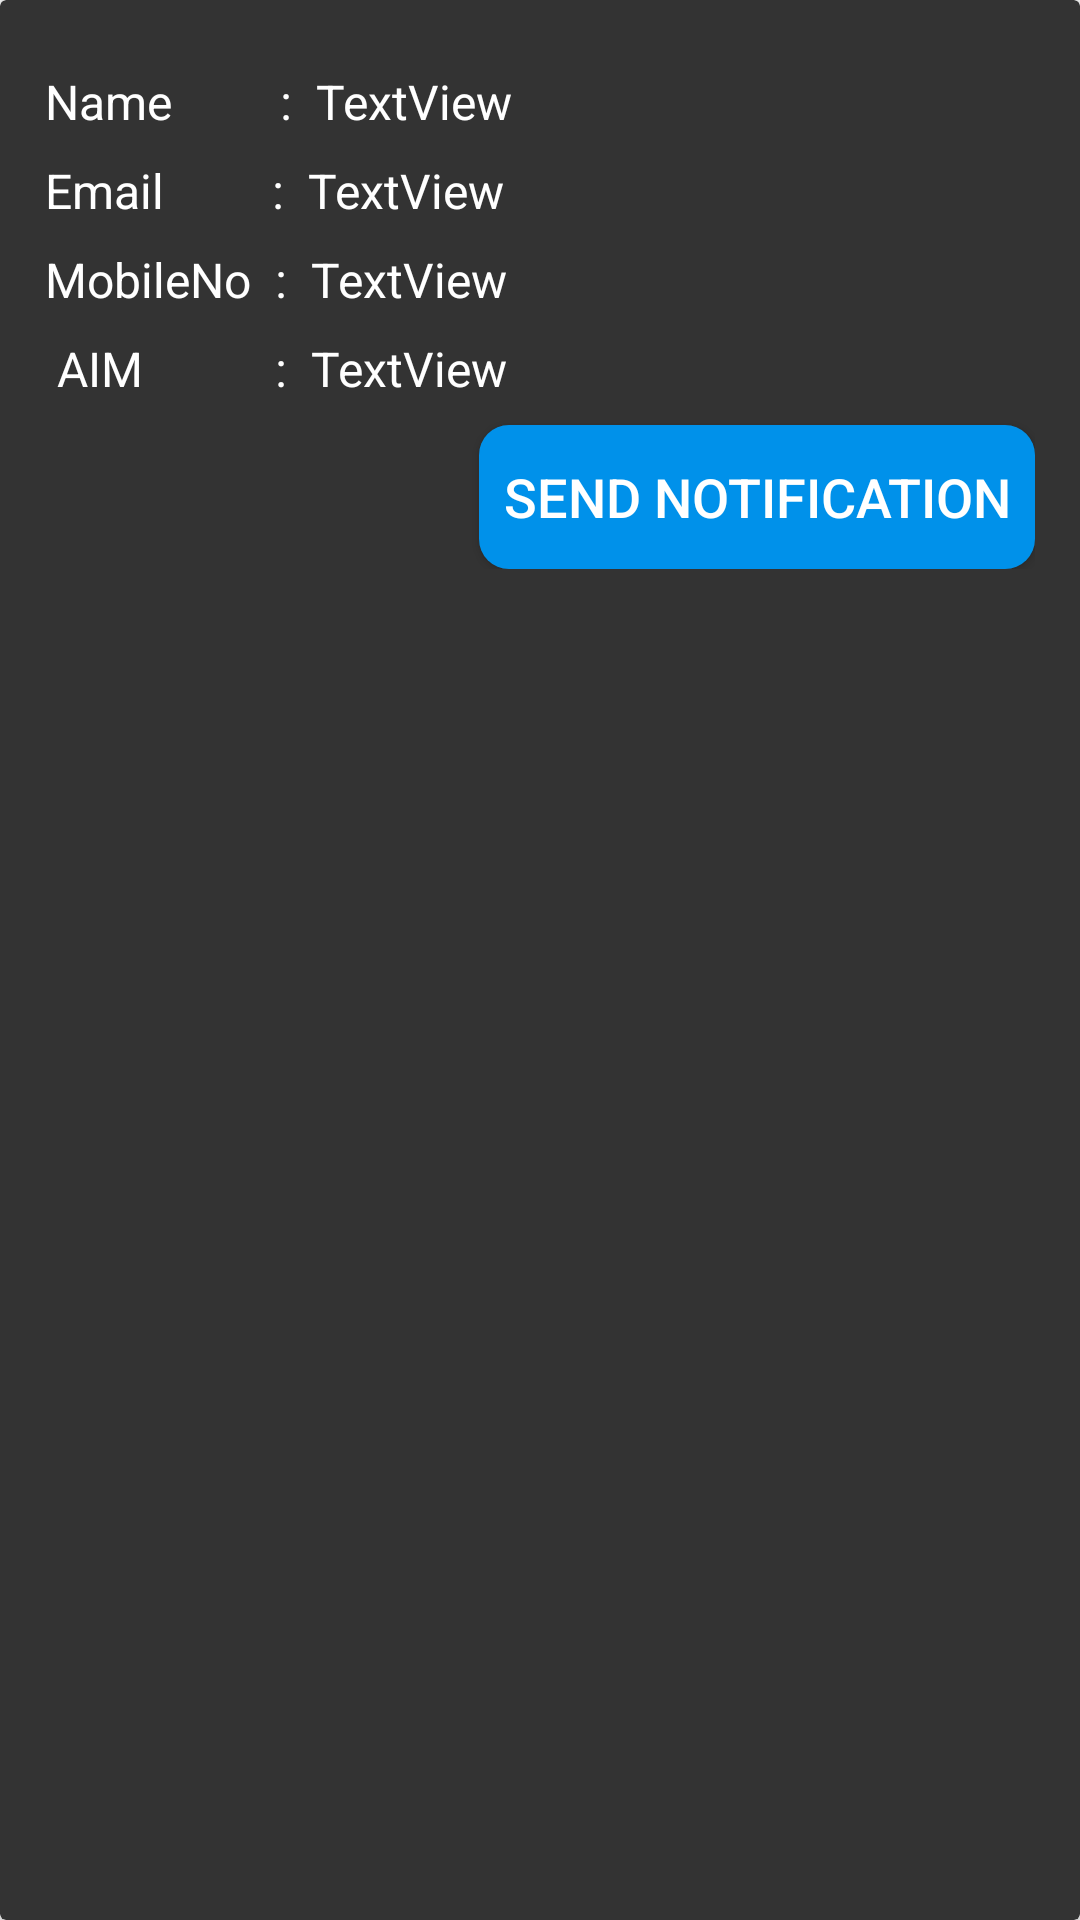

Write the Android layout XML for this screen, with the resource values it uses.
<!-- AndroidManifest.xml: application theme AppTheme -->
<!-- res/layout/users_layout.xml -->
<?xml version="1.0" encoding="utf-8"?>
<androidx.cardview.widget.CardView xmlns:android="http://schemas.android.com/apk/res/android"
    xmlns:app="http://schemas.android.com/apk/res-auto"
    xmlns:tools="http://schemas.android.com/tools"
    android:layout_width="match_parent"
    android:layout_height="wrap_content"
    android:layout_marginTop="1dp"
    app:cardBackgroundColor="#333333">

    <androidx.constraintlayout.widget.ConstraintLayout
        android:layout_width="match_parent"
        android:layout_height="wrap_content"
        android:layout_margin="15dp"
        android:background="#333333">


        <TextView
            android:id="@+id/textView4"
            android:layout_width="wrap_content"
            android:layout_height="wrap_content"
            android:layout_marginTop="8dp"

            android:text="Name         :"
            android:textColor="#ffffff"

            android:textSize="16sp"
            app:layout_constraintStart_toStartOf="parent"
            app:layout_constraintTop_toTopOf="parent" />

        <TextView
            android:id="@+id/textView5"
            android:layout_width="0dp"
            android:layout_height="wrap_content"
            android:layout_marginStart="8dp"
            android:layout_marginTop="8dp"
            android:layout_marginEnd="8dp"
            android:text="TextView"
            android:textSize="16sp"
            app:layout_constraintEnd_toEndOf="parent"
            app:layout_constraintStart_toEndOf="@+id/textView4"
            app:layout_constraintTop_toTopOf="parent" />

        <TextView
            android:id="@+id/textView6"
            android:layout_width="wrap_content"
            android:layout_height="wrap_content"
            android:layout_marginTop="8dp"

            android:text="Email         :"

            android:textSize="16sp"
            app:layout_constraintStart_toStartOf="parent"
            app:layout_constraintTop_toBottomOf="@+id/textView5" />

        <TextView
            android:id="@+id/textView7"
            android:layout_width="0dp"
            android:layout_height="wrap_content"
            android:layout_marginStart="8dp"
            android:layout_marginTop="8dp"
            android:layout_marginEnd="8dp"
            android:text="TextView"
            android:textSize="16sp"
            app:layout_constraintEnd_toEndOf="parent"
            app:layout_constraintStart_toEndOf="@+id/textView6"
            app:layout_constraintTop_toBottomOf="@+id/textView5" />

        <TextView
            android:id="@+id/textView8"
            android:layout_width="wrap_content"
            android:layout_height="wrap_content"

            android:layout_marginTop="8dp"

            android:text="MobileNo  :"
            android:textSize="16sp"
            app:layout_constraintStart_toStartOf="parent"
            app:layout_constraintTop_toBottomOf="@+id/textView7" />

        <TextView
            android:id="@+id/textView9"
            android:layout_width="0dp"
            android:layout_height="wrap_content"
            android:layout_marginStart="8dp"
            android:layout_marginTop="8dp"
            android:layout_marginEnd="8dp"
            android:text="TextView"
            android:textSize="16sp"
            app:layout_constraintEnd_toEndOf="parent"
            app:layout_constraintStart_toEndOf="@+id/textView8"
            app:layout_constraintTop_toBottomOf="@+id/textView7" />

        <TextView
            android:id="@+id/textView10"
            android:layout_width="wrap_content"
            android:layout_height="wrap_content"
            android:layout_marginStart="4dp"

            android:layout_marginTop="8dp"

            android:text="AIM           :"
            android:textSize="16sp"
            app:layout_constraintStart_toStartOf="parent"
            app:layout_constraintTop_toBottomOf="@+id/textView9" />

        <TextView
            android:id="@+id/textView11"
            android:layout_width="0dp"
            android:layout_height="wrap_content"
            android:layout_marginStart="8dp"
            android:layout_marginTop="8dp"
            android:layout_marginEnd="8dp"
            android:text="TextView"
            android:textSize="16sp"
            app:layout_constraintEnd_toEndOf="parent"
            app:layout_constraintHorizontal_bias="1.0"
            app:layout_constraintStart_toEndOf="@+id/textView10"
            app:layout_constraintTop_toBottomOf="@+id/textView9" />


        <Button
            android:id="@+id/button"
            android:layout_width="wrap_content"
            android:layout_height="wrap_content"
            android:layout_marginTop="8dp"
            android:background="@drawable/rounded_button"
            android:padding="8dp"
            android:text="Send Notification"
            android:textSize="18sp"
            app:layout_constraintEnd_toEndOf="parent"
            app:layout_constraintTop_toBottomOf="@+id/textView11" />

    </androidx.constraintlayout.widget.ConstraintLayout>
</androidx.cardview.widget.CardView>
<!-- resources referenced by this layout -->
<resources>
  <!-- drawable rounded_button (drawable) -->
  <?xml version="1.0" encoding="utf-8"?>
  <shape xmlns:android="http://schemas.android.com/apk/res/android"
      android:shape="rectangle">
      <solid android:color="#0091EA"/>
      <corners android:radius="10dp"/>
  
  </shape>
  <style name="AppTheme" parent="Theme.AppCompat.Light.DarkActionBar">
          
          <item name="colorPrimary">@color/colorPrimary</item>
          <item name="colorPrimaryDark">@color/colorPrimaryDark</item>
          <item name="colorAccent">@color/colorAccent</item>
          <item name="android:textColor">#ffffff</item>
          <item name="editTextColor">#ffffff</item>
      </style>
  <color name="colorPrimary">#333333</color>
  <color name="colorPrimaryDark">#111111</color>
  <color name="colorAccent">#0091ea</color>
</resources>
